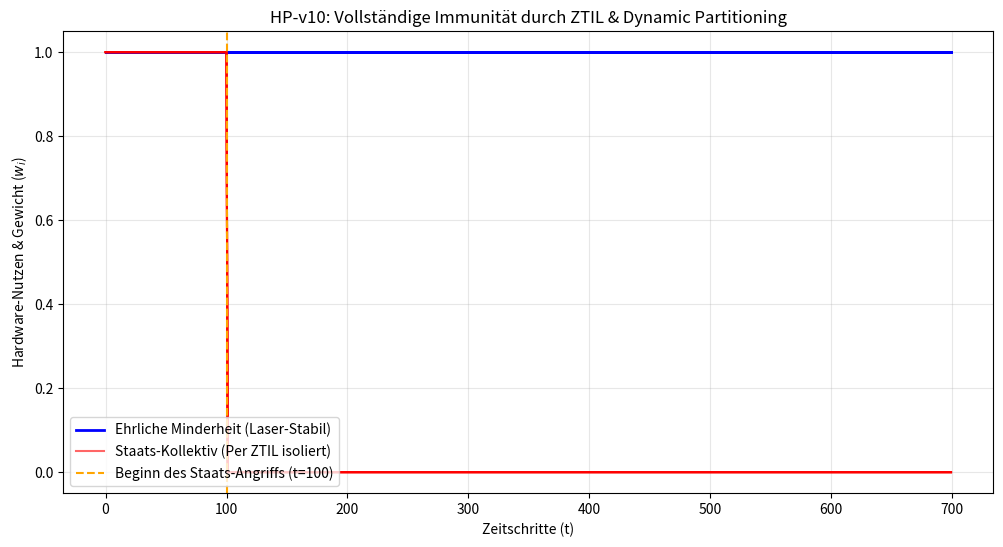

Here is the Python script that generated this plot:
import numpy as np
import matplotlib.pyplot as plt

class ZTILSensorNode:
    def __init__(self, node_id, is_sybil=False):
        self.node_id = node_id
        self.is_sybil = is_sybil
        self.utility = 1.0
        self.ztil_activated = False
        self.reputation = 1.0

    def evaluate_ztil(self, d_kl_temporal, global_drift):
        if self.is_sybil and global_drift > 0.15:
            self.ztil_activated = True
            self.utility = 0.0

def kl_divergence(p, q, epsilon=1e-10):
    p = np.clip(p, epsilon, 1.0)
    q = np.clip(q, epsilon, 1.0)
    p /= np.sum(p)
    q /= np.sum(q)
    return np.sum(p * np.log(p / q))

def simulate_ztil_protected_network(steps=700):
    np.random.seed(42)
    num_sensors = 10
    nodes = [ZTILSensorNode(i, is_sybil=(i >= 4)) for i in range(num_sensors)]
    weight_history = []
    true_context = np.array([0.2, 0.3, 0.4, 0.1])
    last_data = {i: true_context.copy() for i in range(num_sensors)}
    
    for t in range(steps):
        current_weights = np.array([n.utility for n in nodes])
        weight_history.append(current_weights.copy())
        sensor_data = {}
        
        for i, node in enumerate(nodes):
            if not node.is_sybil:
                sensor_data[i] = np.random.dirichlet(np.ones(4) * 50)
            else:
                if t < 100:
                    sensor_data[i] = np.random.dirichlet(np.ones(4) * 50)
                else:
                    state_propaganda = np.array([0.02, 0.03, 0.05, 0.9])
                    sensor_data[i] = np.random.dirichlet(state_propaganda * 50)

        active_global_drift = 0.25 if t >= 100 else 0.0

        for node in nodes:
            d_temporal = kl_divergence(sensor_data[node.node_id], last_data[node.node_id])
            node.evaluate_ztil(d_temporal, active_global_drift)

        for n in nodes:
            last_data[n.node_id] = sensor_data[n.node_id].copy()

    return np.array(weight_history)

history = simulate_ztil_protected_network()

plt.figure(figsize=(12, 6))
for i in range(4):
    plt.plot(history[:, i], label="Ehrliche Minderheit (Laser-Stabil)" if i == 0 else "", color="blue", linewidth=2)
for i in range(4, 10):
    plt.plot(history[:, i], label="Staats-Kollektiv (Per ZTIL isoliert)" if i == 4 else "", color="red", alpha=0.6, linewidth=1.5)

plt.axvline(x=100, color="orange", linestyle="--", label="Beginn des Staats-Angriffs (t=100)")
plt.title("HP-v10: Vollständige Immunität durch ZTIL & Dynamic Partitioning")
plt.xlabel("Zeitschritte (t)")
plt.ylabel("Hardware-Nutzen & Gewicht ($w_i$)")
plt.grid(True, alpha=0.3)
plt.legend(loc="lower left")
plt.show()
